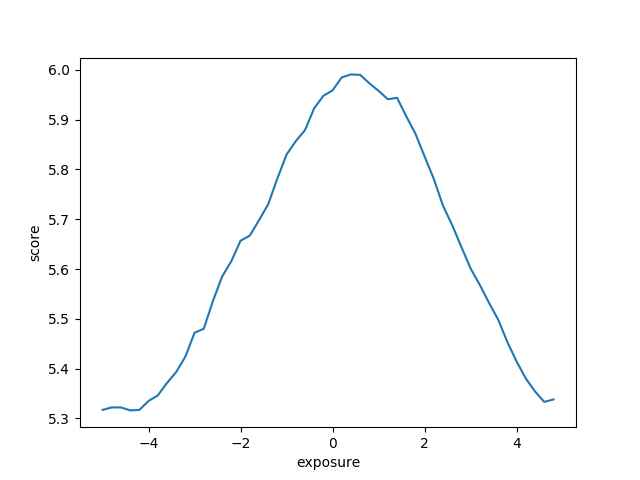

The data file committed next to this chart (first rows):
change, mean, std
-5.0, 5.317, 4.692
-4.8, 5.322, 4.714
-4.6, 5.322, 4.713
-4.4, 5.316, 4.726
-4.2, 5.317, 4.739
-4.0, 5.335, 4.762
-3.8, 5.346, 4.766
-3.6, 5.371, 4.787
-3.4, 5.393, 4.755
-3.2, 5.424, 4.760
-3.0, 5.472, 4.780
-2.8, 5.480, 4.771
-2.6, 5.536, 4.737
-2.4, 5.585, 4.754
-2.2, 5.616, 4.771
-2.0, 5.657, 4.736
-1.8, 5.667, 4.723
-1.6, 5.698, 4.678
-1.4, 5.730, 4.685
-1.2, 5.782, 4.626
-1.0, 5.830, 4.597
-0.8, 5.857, 4.562
-0.6, 5.879, 4.560
-0.4, 5.923, 4.529
-0.2, 5.948, 4.453
0.0, 5.959, 4.451
0.2, 5.985, 4.374
0.4, 5.991, 4.315
0.6, 5.990, 4.313
0.8, 5.973, 4.321
1.0, 5.958, 4.313
1.2, 5.941, 4.294
1.4, 5.944, 4.271
1.6, 5.907, 4.267
1.8, 5.872, 4.279
2.0, 5.826, 4.280
2.2, 5.781, 4.301
2.4, 5.727, 4.316
2.6, 5.688, 4.339
2.8, 5.644, 4.347
3.0, 5.601, 4.366
3.2, 5.568, 4.375
3.4, 5.532, 4.387
3.6, 5.498, 4.385
3.8, 5.453, 4.397
4.0, 5.414, 4.391
4.2, 5.380, 4.367
4.4, 5.354, 4.360
4.6, 5.333, 4.356
4.8, 5.338, 4.339
